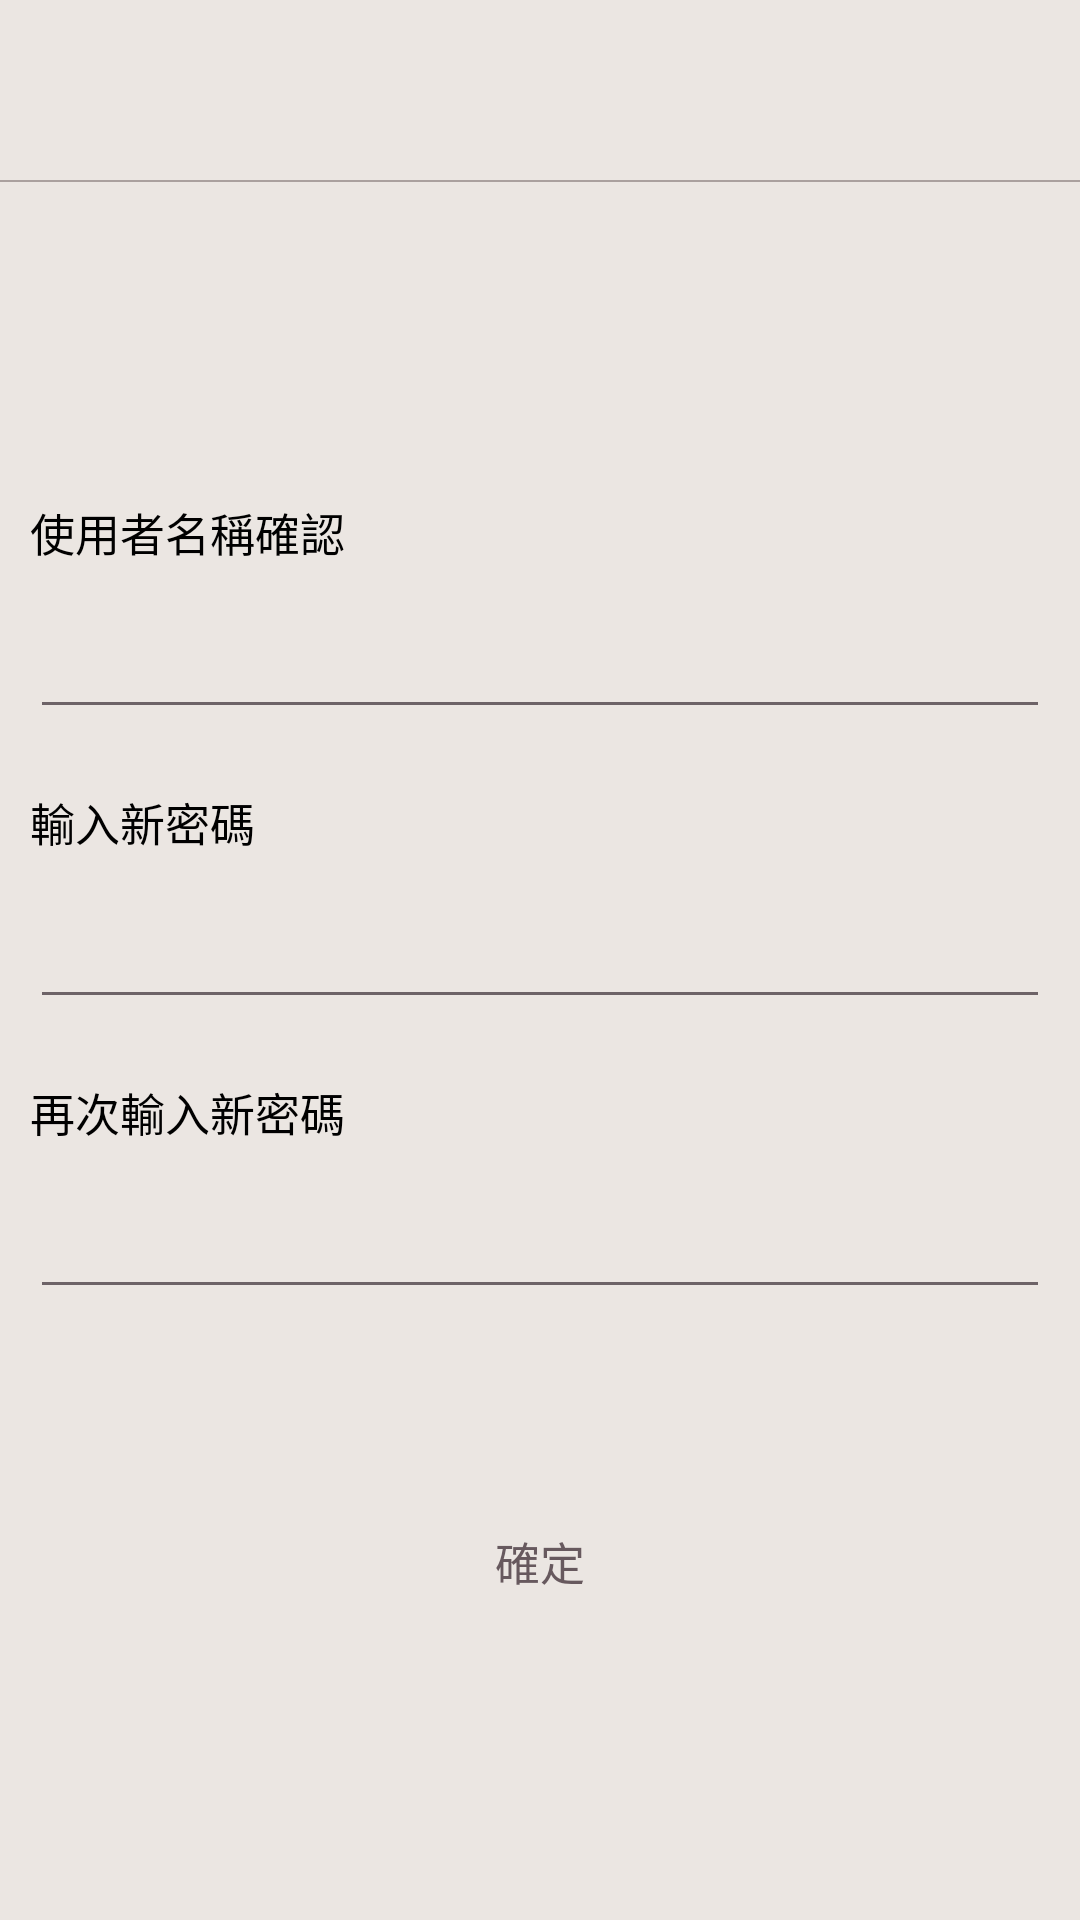

Android layout source for this screen:
<!-- AndroidManifest.xml: application theme Theme.AppCompat.Light.NoActionBar -->
<!-- res/layout/activity_change_password.xml -->
<?xml version="1.0" encoding="utf-8"?>
<LinearLayout xmlns:android="http://schemas.android.com/apk/res/android"
    xmlns:tools="http://schemas.android.com/tools"
    xmlns:app="http://schemas.android.com/apk/res-auto"
    android:layout_width="match_parent"
    android:layout_height="match_parent"
    android:background="#EBE6E2"
    android:orientation="vertical"
    tools:context=".change_password">


    <LinearLayout
        android:layout_width="match_parent"
        android:layout_height="60dp"
        android:orientation="horizontal">

        <ImageView
            android:id="@+id/imageView2"
            android:layout_width="200dp"
            android:layout_height="60dp"
            app:srcCompat="@drawable/logo_login" />


    </LinearLayout>

    <LinearLayout
        android:layout_width="match_parent"
        android:layout_height="0.8dp"
        android:background="#AAA09E"
        android:orientation="vertical"></LinearLayout>

    <LinearLayout
        android:layout_width="match_parent"
        android:layout_height="match_parent"
        android:gravity="center"
        android:orientation="vertical">

        <LinearLayout
            android:layout_width="match_parent"
            android:layout_height="wrap_content"
            android:gravity="center"
            android:orientation="vertical">

            <TextView
                android:id="@+id/textView2"
                android:layout_width="match_parent"
                android:layout_height="wrap_content"
                android:layout_margin="10dp"
                android:text="使用者名稱確認"
                android:textColor="@color/black"
                android:textSize="15dp" />

            <EditText
                android:id="@+id/user_name"
                android:layout_width="match_parent"
                android:layout_height="wrap_content"
                android:layout_margin="10dp"
                android:ems="10"
                android:inputType="textPersonName"
                android:textSize="13dp"
                android:theme="@style/MyEditText" />

            <TextView
                android:id="@+id/textView3"
                android:layout_width="match_parent"
                android:layout_height="wrap_content"
                android:layout_margin="10dp"
                android:text="輸入新密碼"
                android:textColor="@color/black"
                android:textSize="15dp" />

            <EditText
                android:id="@+id/password"
                android:layout_width="match_parent"
                android:layout_height="wrap_content"
                android:layout_margin="10dp"
                android:ems="10"
                android:inputType="textPersonName"
                android:textSize="13dp"
                android:theme="@style/MyEditText" />

            <TextView
                android:id="@+id/textView4"
                android:layout_width="match_parent"
                android:layout_height="wrap_content"
                android:layout_margin="10dp"
                android:text="再次輸入新密碼"
                android:textColor="@color/black"
                android:textSize="15dp" />

            <EditText
                android:id="@+id/password_again"
                android:layout_width="match_parent"
                android:layout_height="wrap_content"
                android:layout_margin="10dp"
                android:ems="10"
                android:inputType="textPersonName"
                android:textSize="13dp"
                android:theme="@style/MyEditText" />

        </LinearLayout>

        <TextView
            android:id="@+id/textView10"
            android:layout_width="match_parent"
            android:layout_height="50dp" />

        <Button
            android:id="@+id/btn_submit"
            android:layout_width="100dp"
            android:layout_height="wrap_content"
            android:background="@drawable/corners_login"
            android:text="確定"
            android:textColor="#67595E"
            android:textSize="15dp" />

    </LinearLayout>


</LinearLayout>
<!-- resources referenced by this layout -->
<resources>
  <style name="MyEditText" parent="Theme.AppCompat.Light">
          <item name="colorControlNormal">#6D6367</item>
          <item name="colorControlActivated">#6D6367</item>
      </style>
  <!-- not gathered from this repository: default colours our renderer supplied (Android Studio template values) -->
  <color name="black">#FF000000</color>
</resources>
